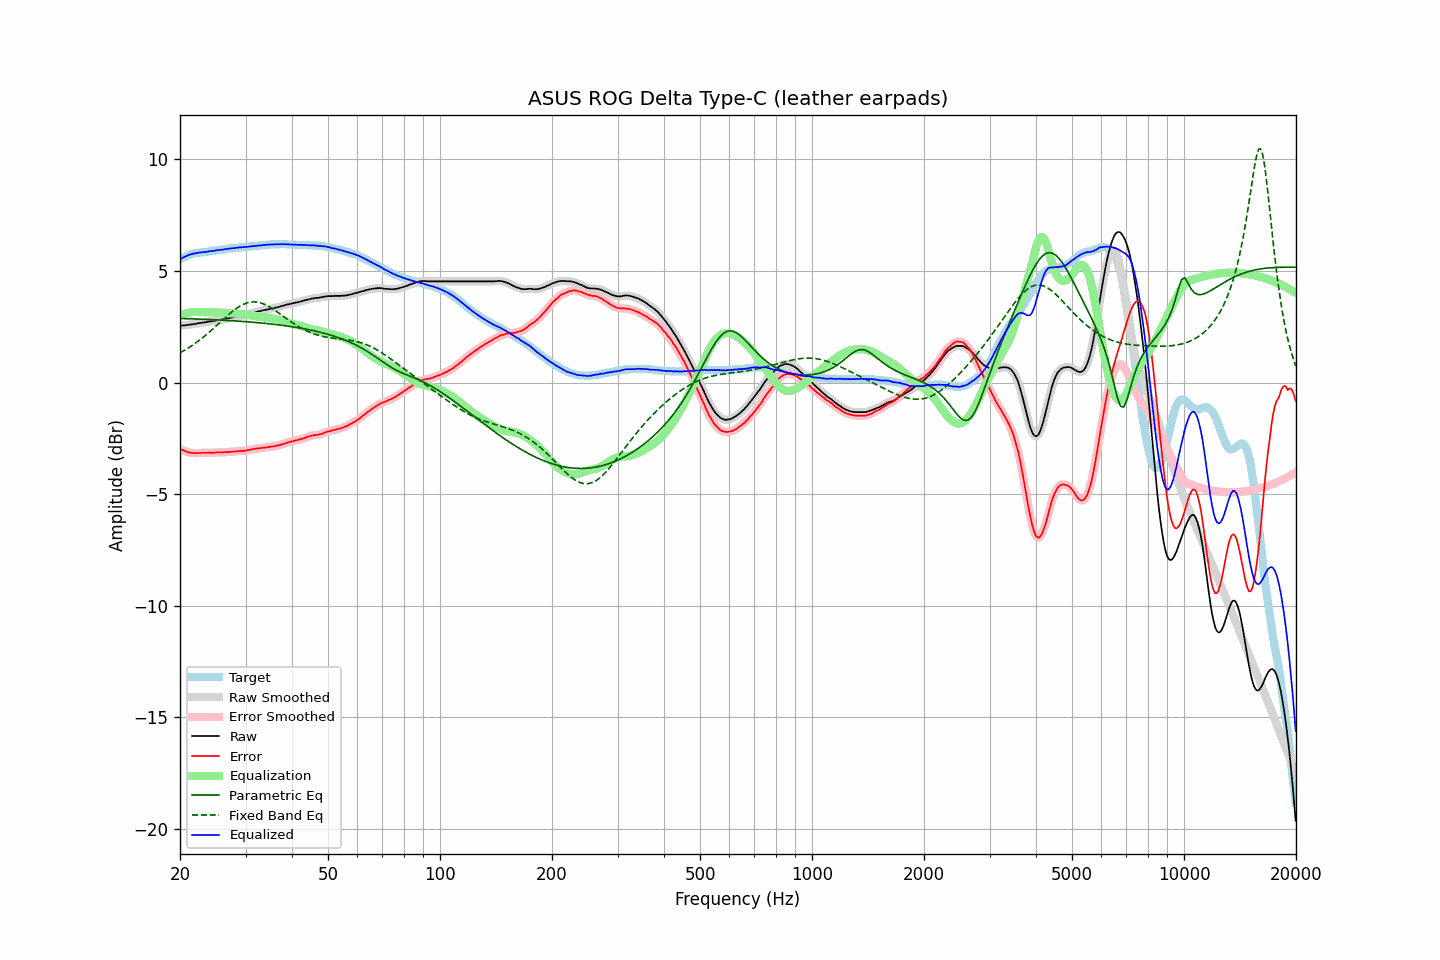

The data file committed next to this chart (first rows):
frequency, raw, error, smoothed, error_smoothed, equalization, parametric_eq, fixed_band_eq, equalized_raw, equalized_smoothed, target
20.00, 2.54, -2.98, 2.54, -2.98, 2.98, 2.87, 1.33, 5.52, 5.52, 5.52
20.20, 2.55, -3.01, 2.55, -3.01, 3.01, 2.87, 1.37, 5.57, 5.57, 5.56
20.40, 2.56, -3.04, 2.56, -3.04, 3.05, 2.87, 1.41, 5.61, 5.60, 5.60
20.61, 2.56, -3.07, 2.57, -3.07, 3.07, 2.87, 1.45, 5.64, 5.64, 5.63
20.81, 2.57, -3.10, 2.57, -3.10, 3.10, 2.86, 1.50, 5.67, 5.67, 5.67
21.02, 2.58, -3.13, 2.58, -3.12, 3.12, 2.86, 1.54, 5.70, 5.70, 5.71
21.23, 2.59, -3.14, 2.59, -3.14, 3.14, 2.86, 1.59, 5.73, 5.73, 5.73
21.44, 2.60, -3.15, 2.60, -3.15, 3.15, 2.86, 1.63, 5.75, 5.75, 5.75
21.66, 2.61, -3.16, 2.61, -3.16, 3.16, 2.85, 1.68, 5.77, 5.77, 5.77
21.87, 2.62, -3.16, 2.62, -3.16, 3.16, 2.85, 1.73, 5.79, 5.79, 5.78
22.09, 2.63, -3.17, 2.64, -3.16, 3.17, 2.85, 1.78, 5.80, 5.80, 5.80
22.31, 2.65, -3.16, 2.65, -3.16, 3.16, 2.85, 1.84, 5.82, 5.81, 5.81
22.54, 2.66, -3.16, 2.66, -3.16, 3.16, 2.84, 1.89, 5.82, 5.82, 5.82
22.76, 2.67, -3.16, 2.67, -3.16, 3.16, 2.84, 1.95, 5.83, 5.83, 5.83
22.99, 2.68, -3.15, 2.68, -3.15, 3.16, 2.84, 2.00, 5.84, 5.84, 5.83
23.22, 2.69, -3.15, 2.69, -3.15, 3.15, 2.83, 2.06, 5.85, 5.85, 5.84
23.45, 2.70, -3.15, 2.70, -3.15, 3.15, 2.83, 2.12, 5.85, 5.85, 5.85
23.69, 2.71, -3.15, 2.72, -3.15, 3.15, 2.83, 2.18, 5.86, 5.87, 5.86
23.92, 2.73, -3.14, 2.73, -3.15, 3.15, 2.82, 2.24, 5.88, 5.88, 5.87
24.16, 2.74, -3.15, 2.74, -3.15, 3.15, 2.82, 2.31, 5.89, 5.89, 5.89
24.40, 2.75, -3.16, 2.75, -3.15, 3.14, 2.82, 2.37, 5.90, 5.90, 5.91
24.65, 2.76, -3.14, 2.76, -3.15, 3.14, 2.81, 2.44, 5.91, 5.91, 5.90
24.89, 2.77, -3.14, 2.78, -3.14, 3.14, 2.81, 2.50, 5.91, 5.92, 5.91
25.14, 2.79, -3.13, 2.79, -3.13, 3.14, 2.81, 2.57, 5.93, 5.93, 5.92
25.39, 2.80, -3.13, 2.80, -3.13, 3.14, 2.80, 2.63, 5.94, 5.94, 5.93
25.65, 2.81, -3.14, 2.81, -3.13, 3.13, 2.80, 2.70, 5.95, 5.95, 5.95
25.91, 2.82, -3.13, 2.82, -3.13, 3.13, 2.80, 2.77, 5.95, 5.95, 5.95
26.16, 2.83, -3.13, 2.83, -3.13, 3.13, 2.79, 2.83, 5.96, 5.96, 5.96
26.43, 2.85, -3.12, 2.85, -3.12, 3.12, 2.79, 2.90, 5.98, 5.97, 5.97
26.69, 2.86, -3.12, 2.86, -3.12, 3.12, 2.78, 2.96, 5.98, 5.99, 5.98
26.96, 2.88, -3.12, 2.88, -3.12, 3.12, 2.78, 3.03, 6.00, 6.00, 6.00
27.23, 2.89, -3.12, 2.90, -3.11, 3.11, 2.78, 3.09, 6.00, 6.01, 6.01
27.50, 2.91, -3.10, 2.91, -3.11, 3.10, 2.77, 3.15, 6.02, 6.01, 6.01
27.77, 2.92, -3.09, 2.92, -3.10, 3.10, 2.77, 3.21, 6.02, 6.02, 6.01
28.05, 2.93, -3.10, 2.94, -3.09, 3.09, 2.76, 3.26, 6.03, 6.03, 6.03
28.33, 2.95, -3.08, 2.95, -3.09, 3.09, 2.76, 3.31, 6.04, 6.04, 6.03
28.62, 2.96, -3.08, 2.97, -3.08, 3.08, 2.75, 3.36, 6.04, 6.05, 6.04
28.90, 2.98, -3.07, 2.98, -3.07, 3.07, 2.75, 3.41, 6.06, 6.05, 6.05
29.19, 2.99, -3.06, 2.99, -3.07, 3.07, 2.74, 3.45, 6.06, 6.06, 6.05
29.48, 3.00, -3.08, 3.01, -3.07, 3.06, 2.74, 3.49, 6.06, 6.07, 6.08
29.78, 3.02, -3.05, 3.02, -3.06, 3.05, 2.73, 3.52, 6.08, 6.07, 6.07
30.08, 3.03, -3.05, 3.03, -3.05, 3.05, 2.73, 3.55, 6.08, 6.08, 6.08
30.38, 3.05, -3.03, 3.05, -3.04, 3.03, 2.72, 3.57, 6.09, 6.09, 6.08
30.68, 3.07, -3.03, 3.07, -3.02, 3.02, 2.72, 3.59, 6.09, 6.09, 6.10
30.99, 3.09, -3.01, 3.09, -3.01, 3.01, 2.71, 3.61, 6.10, 6.10, 6.10
31.30, 3.11, -2.99, 3.11, -3.00, 3.00, 2.70, 3.61, 6.11, 6.11, 6.10
31.61, 3.13, -2.98, 3.13, -2.98, 2.98, 2.70, 3.62, 6.12, 6.11, 6.11
31.93, 3.15, -2.97, 3.15, -2.97, 2.97, 2.69, 3.61, 6.12, 6.12, 6.12
32.24, 3.17, -2.95, 3.17, -2.96, 2.96, 2.69, 3.60, 6.13, 6.13, 6.12
32.57, 3.19, -2.95, 3.19, -2.95, 2.95, 2.68, 3.59, 6.14, 6.14, 6.14
32.89, 3.20, -2.94, 3.21, -2.94, 2.94, 2.67, 3.57, 6.14, 6.15, 6.14
33.22, 3.22, -2.93, 3.22, -2.93, 2.93, 2.66, 3.55, 6.15, 6.15, 6.15
33.55, 3.24, -2.92, 3.24, -2.92, 2.92, 2.66, 3.52, 6.16, 6.16, 6.16
33.89, 3.25, -2.92, 3.26, -2.92, 2.91, 2.65, 3.49, 6.17, 6.17, 6.17
34.23, 3.27, -2.90, 3.27, -2.91, 2.91, 2.64, 3.46, 6.18, 6.18, 6.17
34.57, 3.28, -2.90, 3.29, -2.90, 2.90, 2.64, 3.42, 6.18, 6.18, 6.18
34.92, 3.30, -2.88, 3.30, -2.89, 2.89, 2.63, 3.38, 6.19, 6.19, 6.18
35.27, 3.31, -2.88, 3.31, -2.88, 2.88, 2.62, 3.33, 6.19, 6.19, 6.19
35.62, 3.32, -2.87, 3.33, -2.87, 2.86, 2.61, 3.29, 6.19, 6.19, 6.19
35.97, 3.34, -2.85, 3.34, -2.85, 2.85, 2.60, 3.24, 6.19, 6.19, 6.19
... 635 more rows
